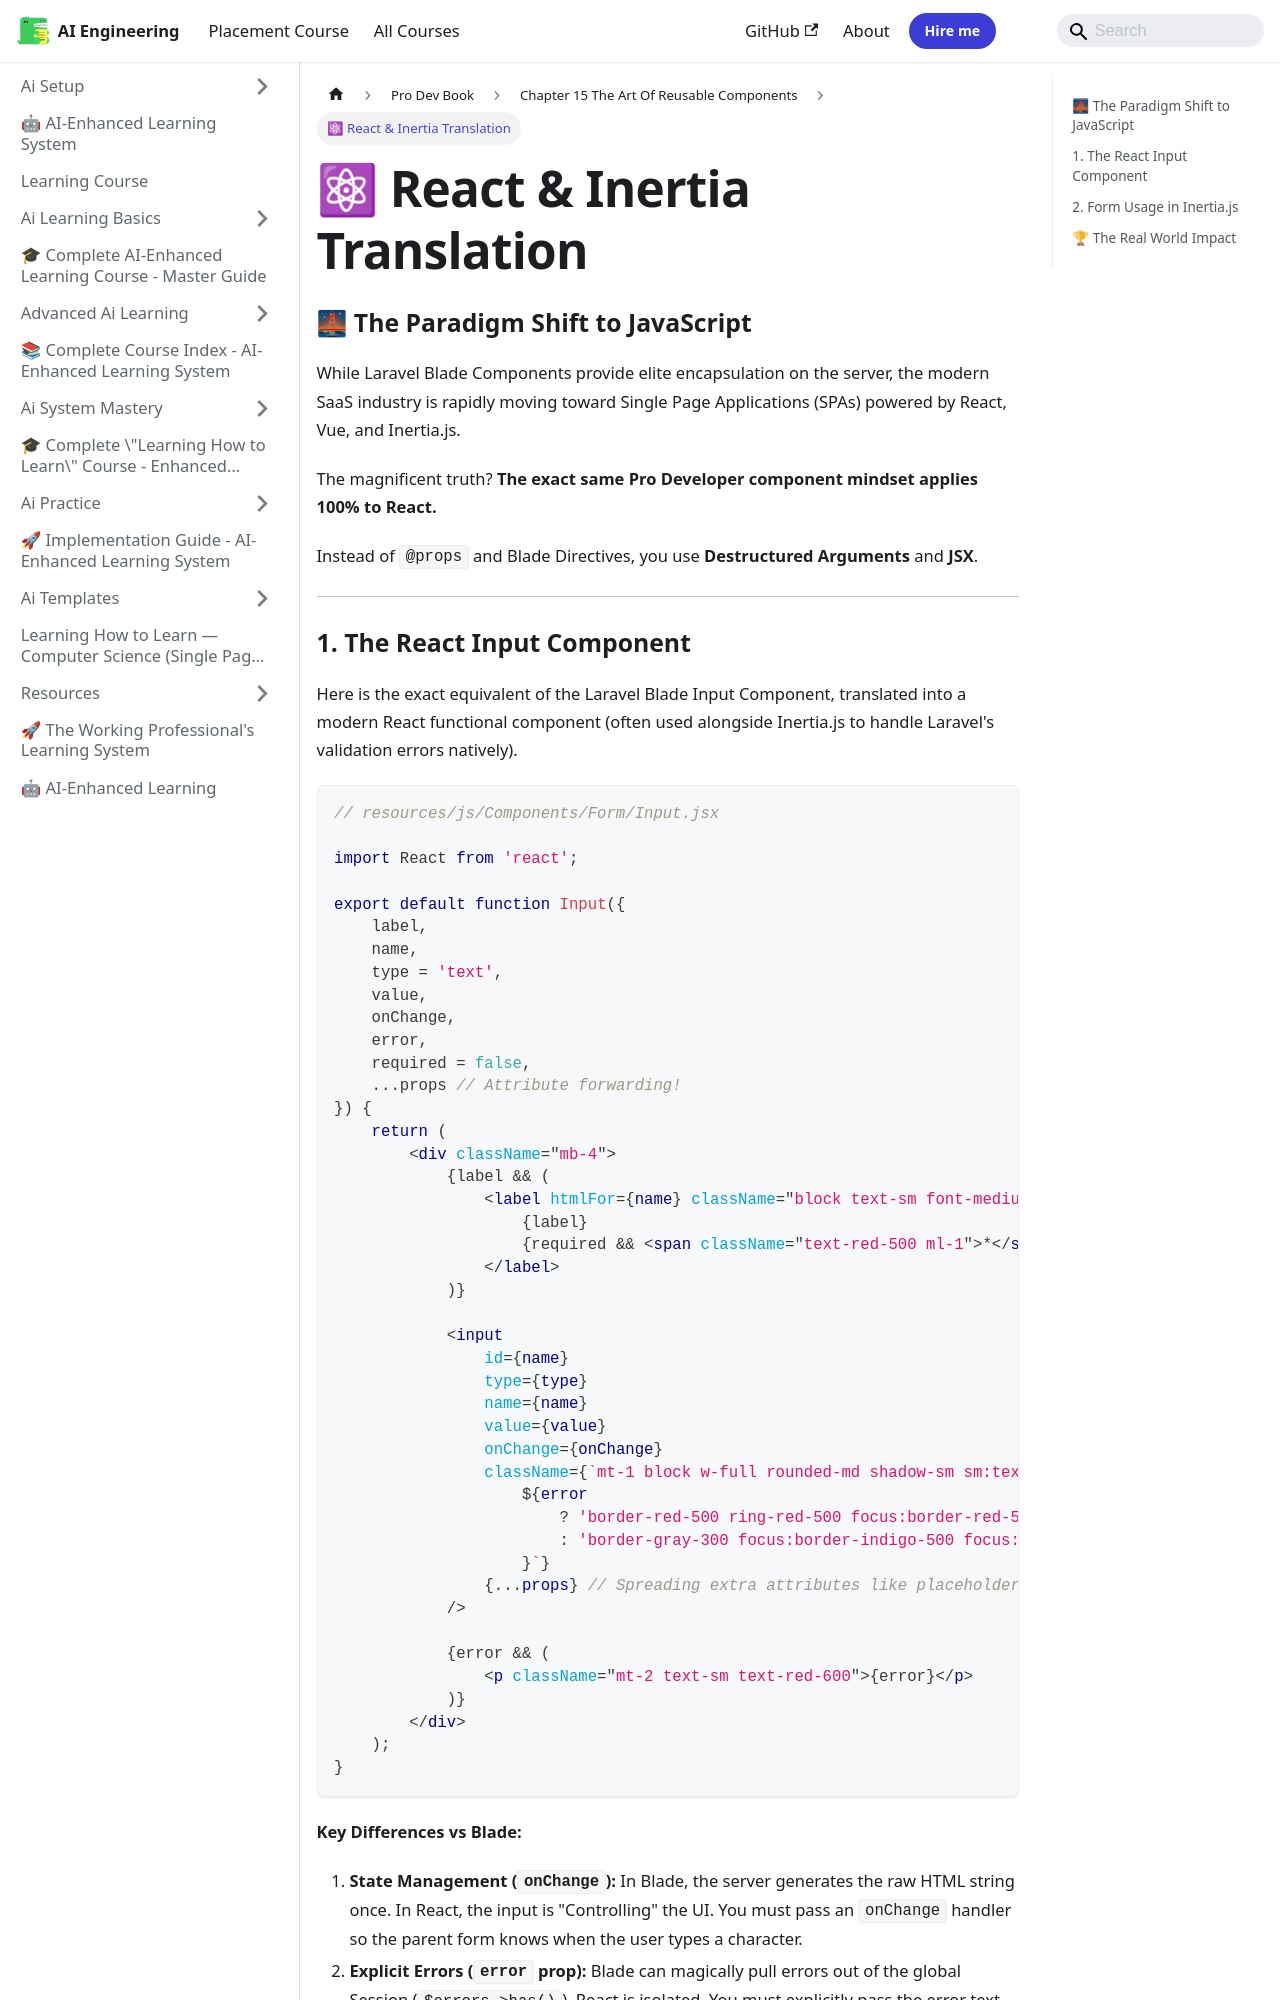

repository: Raushan666java/ai-engineering-journey · page: learning-course/Pro-Dev-book/Chapter_15_The_Art_Of_Reusable_Components/04_React_And_Inertia_Translation/index.html · generator: mkdocs

---
slug: /learning-course/Pro-Dev-book/Chapter_15_The_Art_Of_Reusable_Components/04_React_And_Inertia_Translation
title: "⚛ React & Inertia Translation"
sidebar_label: "⚛ React & Inertia Translation"
sidebar_position: 4
description: "While Laravel Blade Components provide elite encapsulation on the server, the modern SaaS industry is rapidly moving toward Single Page Applications"
---
# ⚛ React & Inertia Translation

### 🌉 The Paradigm Shift to JavaScript

While Laravel Blade Components provide elite encapsulation on the server, the modern SaaS industry is rapidly moving toward Single Page Applications (SPAs) powered by React, Vue, and Inertia.js.

The magnificent truth? **The exact same Pro Developer component mindset applies 100% to React.**

Instead of `@props` and Blade Directives, you use **Destructured Arguments** and **JSX**.

---
